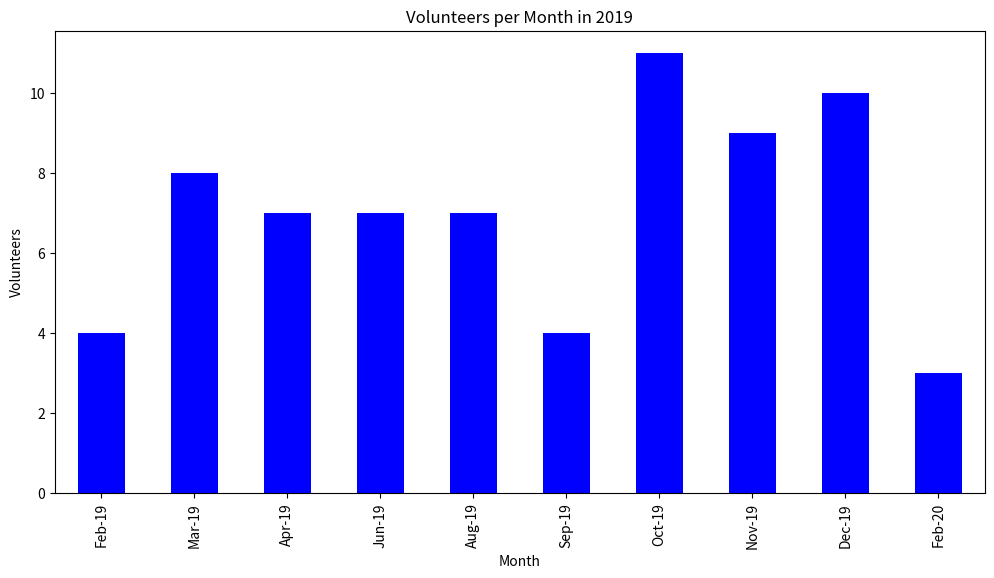

This chart was generated by the following Python code:
"""
An example of plotting with Pandas.

Taken from http://queirozf.com/entries/pandas-dataframe-plot-examples-with-matplotlib-pyplot.
"""

import pandas as pd
import matplotlib.pyplot as plt

df = pd.DataFrame({
    'Month':['Feb-19','Mar-19','Apr-19','Jun-19','Aug-19','Sep-19','Oct-19','Nov-19','Dec-19','Feb-20'],
    'Volunteers':[4,8,7,7,7,4,11,9,10,3]})

df.plot(kind='bar',x='Month',y='Volunteers',color='blue',rot=90,legend=False,figsize=(12,6))
plt.title("Volunteers per Month in 2019")
plt.xlabel("Month")
plt.ylabel("Volunteers")
plt.show()
